Run: headless pygame with SDL's dummy video driver; simulated clock (each Clock.tick advances the game by its frame time, no real sleeping); random seed 0; keys injected as events and as key.get_pressed() state; mouse plan: one left click at the window centre at the start of phase 2, then a move to the lower-right quarter at the start of phase 3.
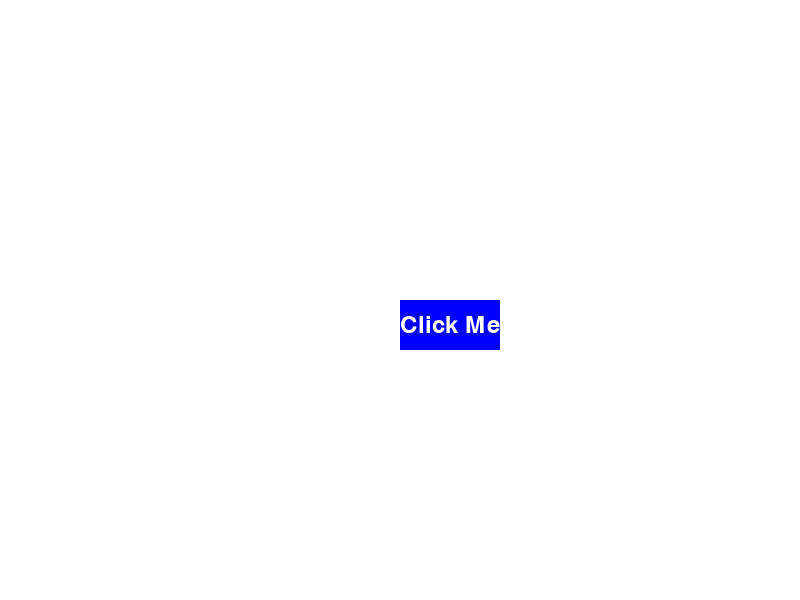
Frame 1 of 4 · flips 1–60 · no input
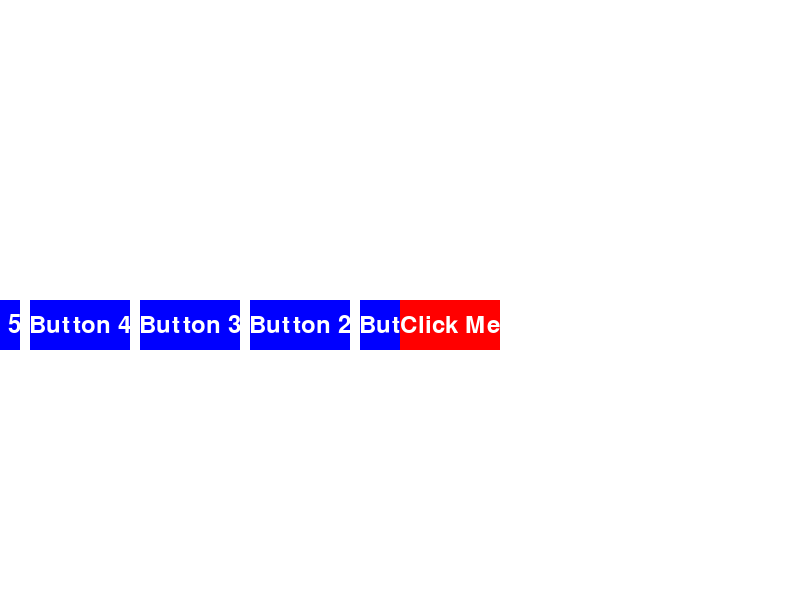
Frame 2 of 4 · flips 61–180 · clicked the window centre · tapped SPACE, RETURN · held RIGHT (→), D
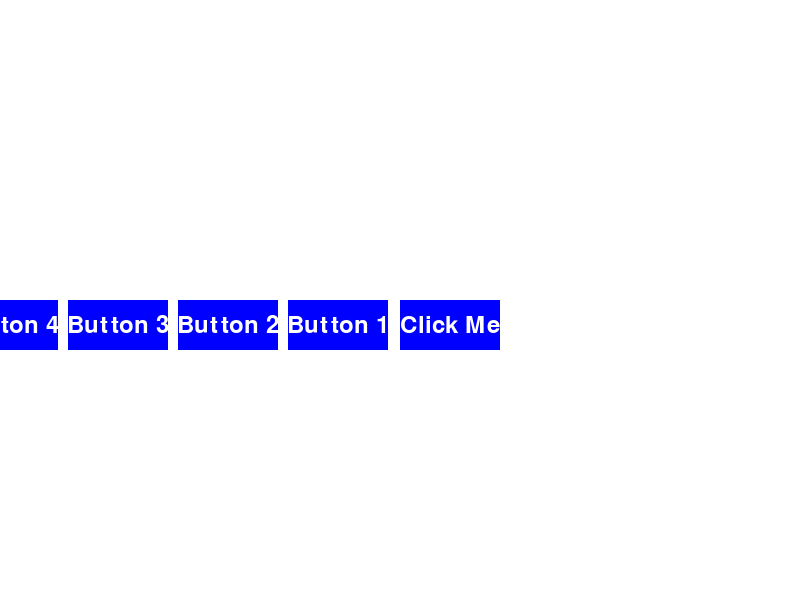
Frame 3 of 4 · flips 181–300 · moved the mouse to the lower-right quarter · held DOWN (↓), S
Frame 4 of 4 · flips 301–420 · held LEFT (←), A, UP (↑), W · screen unchanged from frame 3, image omitted

The pygame program that drew these frames:

import pygame
import sys

# Initialize Pygame
pygame.init()

# Screen dimensions
SCREEN_WIDTH = 800
SCREEN_HEIGHT = 600

# Colors
WHITE = (255, 255, 255)
BLUE = (0, 0, 255)
RED = (255, 0, 0)

# Button properties
button_width = 100
button_height = 50
button_color = BLUE
button_hover_color = RED
button_x = SCREEN_WIDTH // 2
button_y = SCREEN_HEIGHT // 2

# Additional buttons
additional_buttons = []
num_additional_buttons = 5

# Screen setup
screen = pygame.display.set_mode((SCREEN_WIDTH, SCREEN_HEIGHT))
pygame.display.set_caption('Button Click Example')

# Font setup
font = pygame.font.Font(None, 36)

def draw_button(x, y, color, text):
    pygame.draw.rect(screen, color, (x, y, button_width, button_height))
    text_surface = font.render(text, True, WHITE)
    screen.blit(text_surface, (x + (button_width - text_surface.get_width()) // 2, y + (button_height - text_surface.get_height()) // 2))

def main():
    running = True
    show_additional_buttons = False
    button_expand_width = 0
    max_expand_width = (button_width + 10) * num_additional_buttons
    expand_speed = 4  # Slower animation speed
    
    while running:
        screen.fill(WHITE)
        
        # Event handling
        for event in pygame.event.get():
            if event.type == pygame.QUIT:
                running = False
            elif event.type == pygame.MOUSEBUTTONDOWN:
                mouse_x, mouse_y = event.pos
                if button_x <= mouse_x <= button_x + button_width and button_y <= mouse_y <= button_y + button_height:
                    show_additional_buttons = not show_additional_buttons

        # Draw main button
        mouse_x, mouse_y = pygame.mouse.get_pos()

        # Animate additional buttons
        if show_additional_buttons:
            if button_expand_width < max_expand_width:
                button_expand_width += expand_speed  # Slow down the expansion
        else:
            if button_expand_width > 0:
                button_expand_width -= expand_speed  # Slow down the hiding
        
        # Draw additional buttons
        if button_expand_width > 0:
            for i in range(num_additional_buttons):
                button_pos_x = button_x - (i + 1) * (button_width + 10) + (max_expand_width - button_expand_width)
                if button_pos_x < button_x:
                    draw_button(button_pos_x, button_y, button_color, f'Button {i + 1}')
        
        if button_x <= mouse_x <= button_x + button_width and button_y <= mouse_y <= button_y + button_height:
            draw_button(button_x, button_y, button_hover_color, 'Click Me')
        else:
            draw_button(button_x, button_y, button_color, 'Click Me')

        pygame.display.flip()

    pygame.quit()
    sys.exit()

if __name__ == '__main__':
    main()
